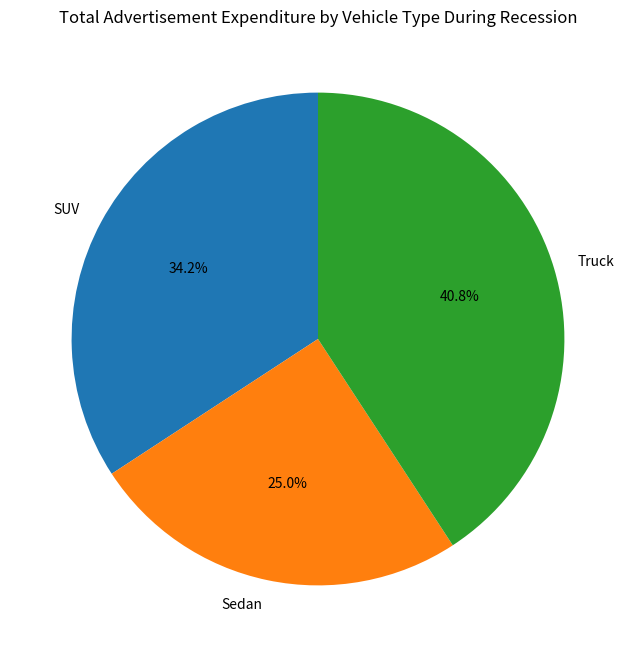

The matplotlib source for this figure:
import pandas as pd
import matplotlib.pyplot as plt

# Sample DataFrame
data = {'VehicleType': ['Sedan', 'SUV', 'Truck', 'Sedan', 'SUV', 'Truck'],
        'Expenditure': [50000, 70000, 80000, 45000, 60000, 75000],
        'Recession': [1, 1, 1, 1, 1, 1]}  # 1: Recession

df = pd.DataFrame(data)

# Filter DataFrame for recession period
recession_df = df[df['Recession'] == 1]

# Group by VehicleType and sum the expenditures
expenditure_by_vehicle_type = recession_df.groupby('VehicleType')['Expenditure'].sum()

# Create a pie chart
plt.figure(figsize=(8, 8))
plt.pie(expenditure_by_vehicle_type, labels=expenditure_by_vehicle_type.index, autopct='%1.1f%%', startangle=90)

# Adding a title
plt.title('Total Advertisement Expenditure by Vehicle Type During Recession')

# Display the pie chart
plt.show()
